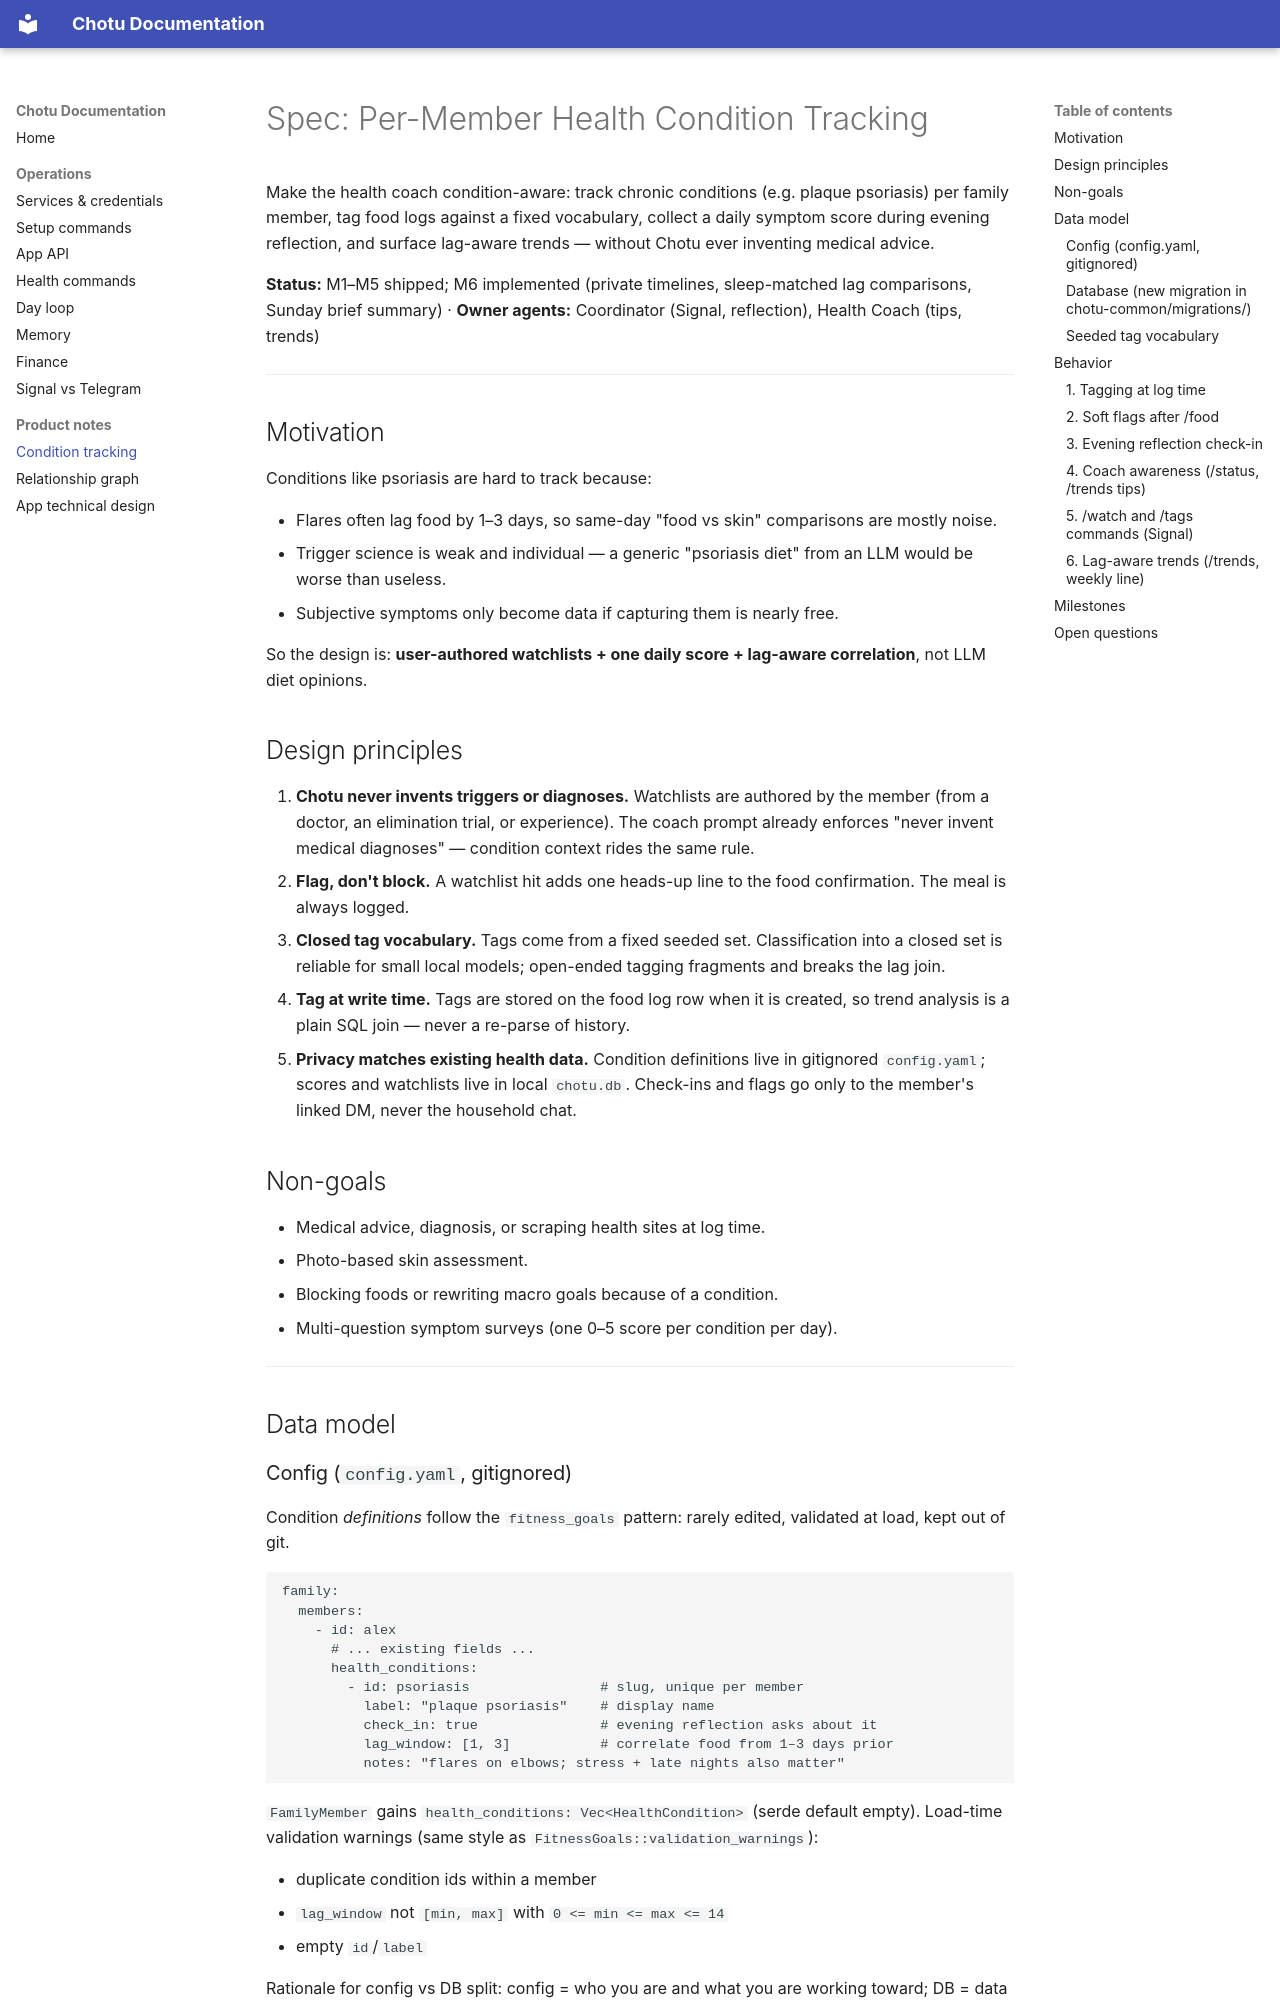

repository: Prajaktcs/chottu · page: condition-tracking-spec/index.html · generator: mkdocs

# Spec: Per-Member Health Condition Tracking

Make the health coach condition-aware: track chronic conditions (e.g. plaque
psoriasis) per family member, tag food logs against a fixed vocabulary, collect
a daily symptom score during evening reflection, and surface lag-aware trends —
without Chotu ever inventing medical advice.

**Status:** M1–M5 shipped; M6 implemented (private timelines, sleep-matched lag comparisons, Sunday brief summary) · **Owner agents:** Coordinator (Signal, reflection),
Health Coach (tips, trends)

---

## Motivation

Conditions like psoriasis are hard to track because:

- Flares often lag food by 1–3 days, so same-day "food vs skin" comparisons are
  mostly noise.
- Trigger science is weak and individual — a generic "psoriasis diet" from an
  LLM would be worse than useless.
- Subjective symptoms only become data if capturing them is nearly free.

So the design is: **user-authored watchlists + one daily score + lag-aware
correlation**, not LLM diet opinions.

## Design principles

1. **Chotu never invents triggers or diagnoses.** Watchlists are authored by
   the member (from a doctor, an elimination trial, or experience). The coach
   prompt already enforces "never invent medical diagnoses" — condition context
   rides the same rule.
2. **Flag, don't block.** A watchlist hit adds one heads-up line to the food
   confirmation. The meal is always logged.
3. **Closed tag vocabulary.** Tags come from a fixed seeded set. Classification
   into a closed set is reliable for small local models; open-ended tagging
   fragments and breaks the lag join.
4. **Tag at write time.** Tags are stored on the food log row when it is
   created, so trend analysis is a plain SQL join — never a re-parse of
   history.
5. **Privacy matches existing health data.** Condition definitions live in
   gitignored `config.yaml`; scores and watchlists live in local `chotu.db`.
   Check-ins and flags go only to the member's linked DM, never the household
   chat.

## Non-goals

- Medical advice, diagnosis, or scraping health sites at log time.
- Photo-based skin assessment.
- Blocking foods or rewriting macro goals because of a condition.
- Multi-question symptom surveys (one 0–5 score per condition per day).

---

## Data model

### Config (`config.yaml`, gitignored)

Condition *definitions* follow the `fitness_goals` pattern: rarely edited,
validated at load, kept out of git.

```yaml
family:
  members:
    - id: alex
      # ... existing fields ...
      health_conditions:
        - id: psoriasis                # slug, unique per member
          label: "plaque psoriasis"    # display name
          check_in: true               # evening reflection asks about it
          lag_window: [1, 3]           # correlate food from 1–3 days prior
          notes: "flares on elbows; stress + late nights also matter"
```

`FamilyMember` gains `health_conditions: Vec<HealthCondition>` (serde default
empty). Load-time validation warnings (same style as
`FitnessGoals::validation_warnings`):

- duplicate condition ids within a member
- `lag_window` not `[min, max]` with `0 <= min <= max <= 14`
- empty `id`/`label`

Rationale for config vs DB split: config = who you are and what you are working
toward; DB = data that accumulates and gets tuned. Watchlists change often and
are managed from Signal, so they are DB rows (below). Condition definitions
change ~yearly.
